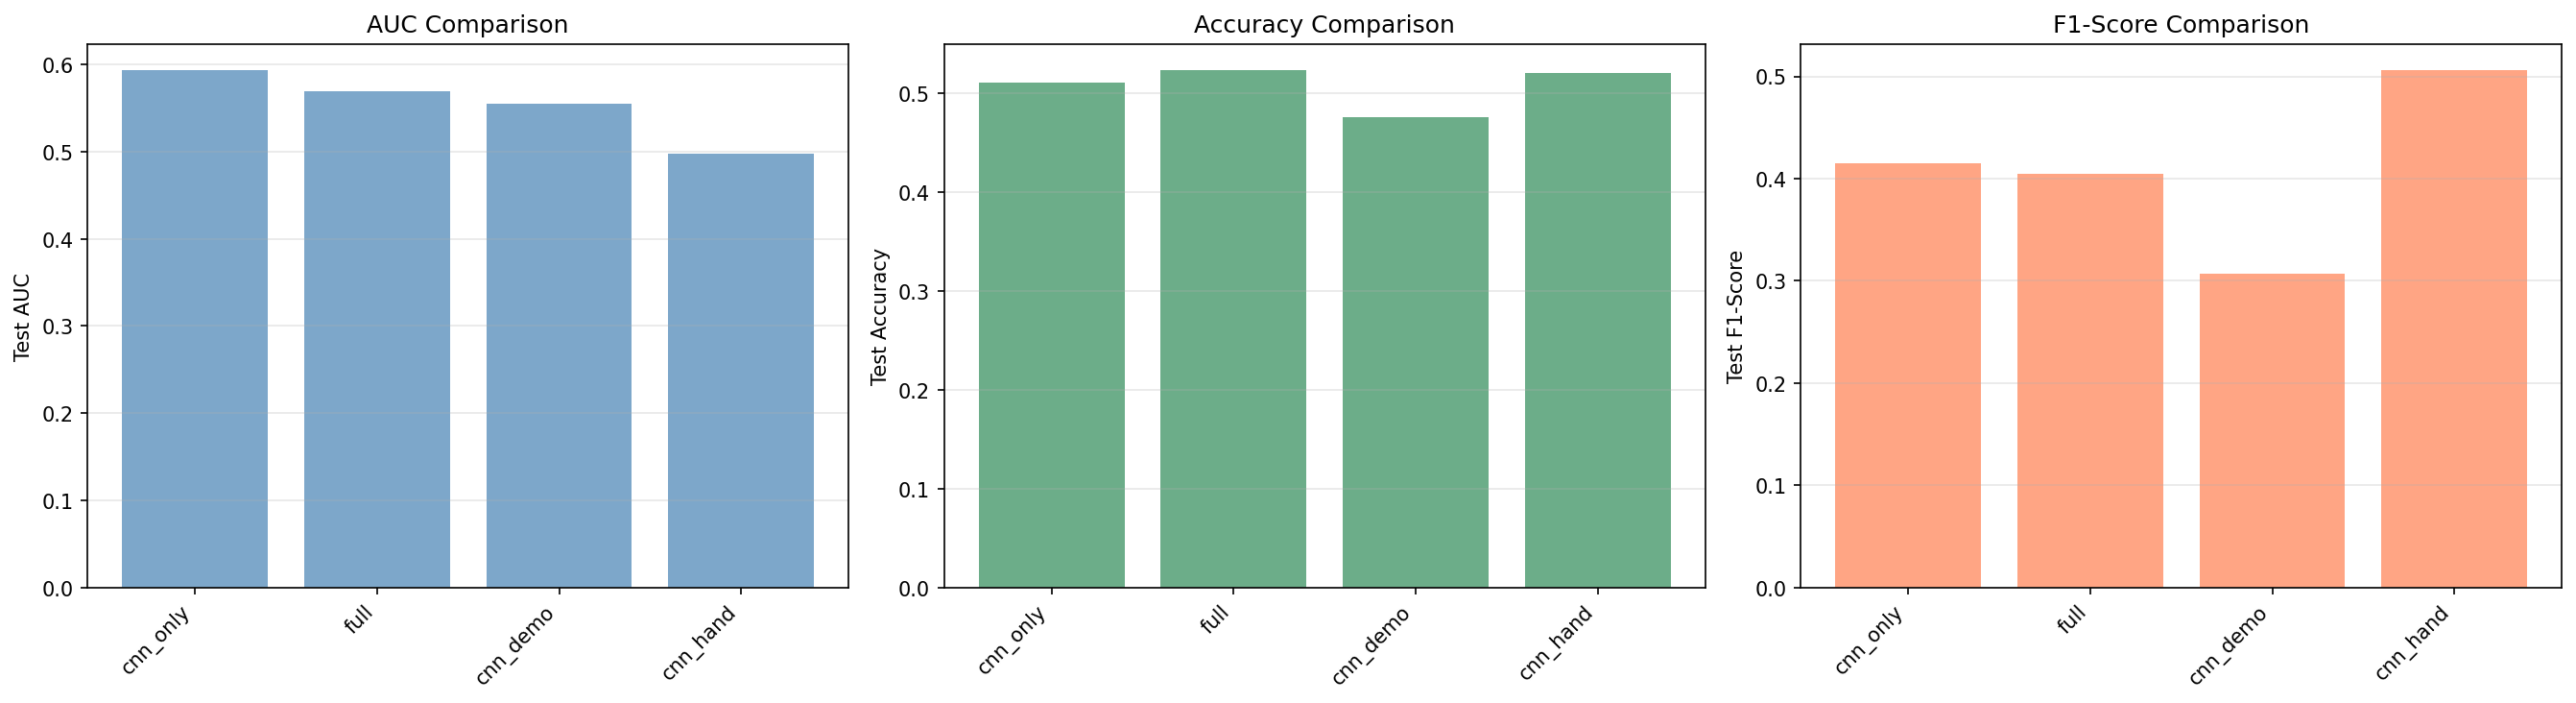

Data behind this chart, as committed beside it:
Configuration, Description, Val_AUC, Test_AUC_Optimal, Test_Acc_Optimal, Test_F1_Optimal
cnn_only, CNN features only (baseline), 0.6757, 0.5941, 0.511, 0.4153
full, CNN + Hand-crafted + Demographics (full), 0.6803, 0.5689, 0.5243, 0.4049
cnn_demo, CNN + Demographics, 0.6623, 0.555, 0.4757, 0.3067
cnn_hand, CNN + Hand-crafted features, 0.6607, 0.4972, 0.5213, 0.5066
